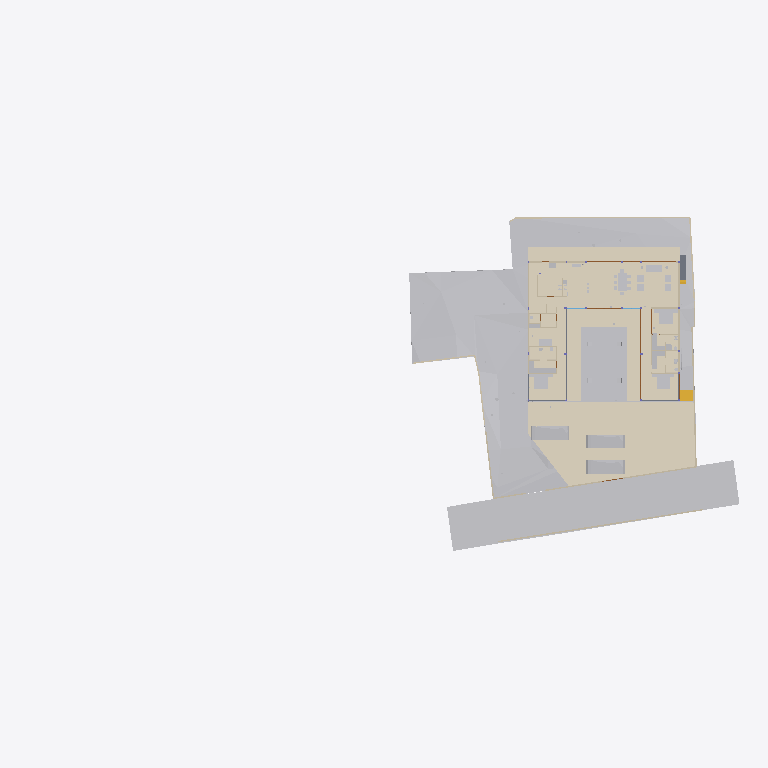
Plan cut of the same IFC building model at storey 'Plumbing' (level 0.00 m, cut at 1.40 m), seen from above with north up, elements coloured by IFC class (only those large enough to see are counted): 33 other elements (light grey), 20 walls (beige), 11 coverings (cream), 5 doors (brown), 3 slabs (grey), 1 stair flight (yellow). Cut surfaces are drawn darker.
Extent 96.7 m × 45.5 m × 138.5 m (x, y, z). Storeys (12): Footing at -3.50 m; Site at -2.70 m; GF at -2.65 m; Electrical at 0.00 m; Plumbing at 0.00 m; FF Lvl at 0.00 m; Areacalc at 0.00 m; FF at 0.45 m; FF Lintel at 3.15 m; schedule at 3.50 m; SF at 3.65 m; Terrace at 5.00 m. Elements (1068): 143 IfcBeam, 98 IfcWall, 95 IfcCovering, 84 IfcSlab, 75 IfcSwitchingDevice, 72 IfcPipeSegment, 47 IfcLightFixture, 44 IfcColumn, 41 IfcDoor, 39 IfcFurniture, 36 IfcWindow, 31 IfcElectricDistributionBoard.

HEADER;
FILE_DESCRIPTION(('ViewDefinition [CoordinationView]'),'2;1');
FILE_NAME('Manilal.ifc','2025-08-22T13:12:47+05:30',(''),(''),'IfcOpenShell 0.8.3-post1','Bonsai 0.8.3-post1','');
FILE_SCHEMA(('IFC4X3'));
ENDSEC;
DATA;
#24581=IFCPROJECT('2TuuvCHJz54PsFPcraEbH$',$,'My Project',$,$,$,$,(#53,#354),#24580);
#35019=IFCSITE('0lpfVeOW52QfroqLYyHNY2',$,'My Site',$,$,#28,$,$,$,$,$,$,$,$);
#35435=IFCBUILDING('0MzaWOaS178x5FMqOflU3C',$,'My Building',$,$,#33,$,$,$,$,$,$);
#30840=IFCBUILDINGSTOREY('09kFoqoxrCvB1_fcEsMZsQ',$,'FF',$,$,#38,$,$,$,$);
#33791=IFCBUILDINGSTOREY('0zoFHJ9PnFW80M$mIVDQW3',$,'GF',$,$,#258,$,$,$,$);
#35436=IFCBUILDINGSTOREY('0MckaoTknA3edZMUNhTyAK',$,'SF',$,$,#6262,$,$,$,$);
#35437=IFCBUILDINGSTOREY('0DtUgpQ1b6nBmkLmvc_ehu',$,'FF Lintel',$,$,#3248,$,$,$,$);
#35438=IFCBUILDINGSTOREY('2nxT8wHGnDX9t8LjuK$yoz',$,'Footing',$,$,#16334,$,$,$,$);
#35439=IFCBUILDINGSTOREY('2JRfeNnUP7R92jcKtKmwj5',$,'Electrical',$,$,#5283,$,$,$,$);
#35440=IFCBUILDINGSTOREY('0fi$VcvNr0Zu6wnPuK6jDB',$,'Plumbing',$,$,#12883,$,$,$,$);
#35441=IFCBUILDINGSTOREY('0qJiDzySr4lhgisX7t8beM',$,'Site',$,$,#6749,$,$,$,$);
#35442=IFCBUILDINGSTOREY('33UZQ2TSvAg8IY4x5QCp2i',$,'schedule',$,$,#2336,$,$,$,$);
#35448=IFCBUILDINGSTOREY('3LpnsPikv4mRTBpfC3WQtx',$,'FF Lvl',$,$,#35447,$,$,$,$);
#35454=IFCBUILDINGSTOREY('2oUibsQsXAPxeAaTU5dGGW',$,'Terrace',$,$,#35453,$,$,$,$);
#35455=IFCBUILDINGSTOREY('3JrIAq4xL0avIQ8pEnV5X6',$,'Areacalc',$,$,#28105,$,$,$,$);
#6599=IFCGEOGRAPHICELEMENT('1mqx3WFMb0_xZzgY5_pKpf',$,'Site',$,$,#6441,#6598,$,.TERRAIN.);
#29425=IFCGEOGRAPHICELEMENT('20M0x6_hv1D8u5ftoKpVy3',$,'Road',$,$,#29400,#29424,$,.TERRAIN.);
#6804=IFCCOVERING('0wVm3FyC1DcRA3R7QYk_cw',$,'Covering',$,$,#6796,#6803,$,$);
#33545=IFCGEOGRAPHICELEMENT('3hzKcHmG15MBT$Lf89GHXN',$,'PureSite',$,$,#33382,#33544,$,.TERRAIN.);
#17807=IFCCOVERING('0obXNa7O92vB4ZeH5713a2',$,'Covering',$,$,#17795,#17806,$,$);
#17773=IFCCOVERING('0_sfUdWJL30geCimsSdPtS',$,'Covering',$,$,#17761,#17772,$,$);
#19241=IFCEARTHWORKSFILL('1Znkwxu0n0meOY5Z$J5ocC',$,'New',$,$,#19208,#19240,$,.SLOPEFILL.);
#17739=IFCCOVERING('3cKtFM7un3FfElLeG67NHt',$,'Covering',$,$,#17727,#17738,$,$);
#17756=IFCCOVERING('1XvKmENbrFxhdUxNYrpqf_',$,'Covering',$,$,#17744,#17755,$,$);
#17790=IFCCOVERING('2MVunYNsb6JP08Sj34lLMT',$,'Covering',$,$,#17778,#17789,$,$);
#31043=IFCEARTHWORKSFILL('3O_GobqT1E4v3eEFWom1zq',$,'Cube',$,$,#31017,#31042,$,.SLOPEFILL.);
#33377=IFCVEHICLE('375bP1QIr5xwaw0xewwnFn',$,'Vehicle',$,$,#33354,#33376,$,$);
#32708=IFCVEHICLE('1yICD2o296ROLrpKuhe72z',$,'Vehicle',$,$,#32685,#32707,$,$);
#33349=IFCVEHICLE('2$JJjIzDr6fuhTHFNPOXyx',$,'Vehicle',$,$,#33326,#33348,$,$);
#31012=IFCEARTHWORKSFILL('263qwxfur0Rg9ySw9RIZCG',$,'Cube',$,$,#30989,#31011,$,.SLOPEFILL.);
#68931=IFCWALL('1WNacC15X0Xf0V_b60Qnrw',$,'Wall',$,$,#68916,#68930,$,$);
#14253=IFCFURNITURE('3B8s7E7fjDlO_NqnYQjYof',$,'Furniture',$,$,#14237,#14252,$,$);
#14232=IFCFURNITURE('39rrc9a3PCpOjz$eiTdf$W',$,'Furniture',$,$,#14216,#14231,$,$);
#7021=IFCWALL('3MfSYaOiTA4AjSKpPvRhyi',$,'Wall',$,$,#6992,#7020,$,$);
#14211=IFCFURNITURE('2J33rbez11iRfVrYceM8DY',$,'Furniture',$,$,#14169,#14210,$,$);
#16139=IFCSLAB('0NFoBJ7x16vuY9LiwMLG$L',$,'Slab',$,$,#16131,#16138,$,$);
#8378=IFCFURNITURE('29pE85kkP97uASnGdXI9bH',$,'Furniture',$,$,#8281,#8377,$,$);
#16165=IFCSLAB('1kNiYiJ25CpB2FM_apFwUL',$,'Slab',$,$,#16157,#16164,$,$);
#32761=IFCSTAIRFLIGHT('1ZDkBQ51D0kPG3so_pcXF$',$,'StairFlight',$,$,#32713,#32760,$,5,4,0.139999997615814,0.300000011920929,.STRAIGHT.);
#7124=IFCWALL('2oTy5UOG136OtM3IP_qiPs',$,'Wall',$,$,#7109,#7123,$,$);
#8882=IFCFURNITURE('3MXk8gWif1ohE$RfY6DOqq',$,'Furniture',$,$,#8788,#8881,$,$);
#7873=IFCFURNISHINGELEMENT('1V34mhiDv5wggbUM6jRsQC',$,'FurnishingElement',$,$,#7830,#7872,$);
#37157=IFCCOVERING('1ApZuROpr6wgthBD3SMgP6',$,'Covering',$,$,#37145,#37156,$,$);
#7070=IFCWALL('1HPS5ge59FQA3Ucv4$dmpm',$,'Wall',$,$,#6754,#7069,$,$);
#6825=IFCWALL('0dMaumaK11Re$pxoZyVSQ9',$,'Wall',$,$,#6810,#6824,$,$);
#37300=IFCCOVERING('1oGGs5yAvCARY26G7ov4Ey',$,'Covering',$,$,#37288,#37299,$,$);
#6947=IFCWALL('2oOsi6buvCeB4sZT1ijFA2',$,'Wall',$,$,#6925,#6946,$,$);
#7198=IFCWALL('27WVA19Qv4efvQm6cWiqsn',$,'Wall',$,$,#7183,#7197,$,$);
#37240=IFCCOVERING('0PQrCkTx57dh$onY4WcnuP',$,'Covering',$,$,#37237,#37239,$,$);
#2860=IFCWALL('2ecVpX7frBE9HnXe73i5Ta',$,'Wall',$,$,#2845,#2859,$,$);
#2760=IFCWALL('1nWrLatmX5UucIWFwHwqn7',$,'Wall',$,$,#2745,#2759,$,$);
#7055=IFCWALL('2Y2Bm57Cb8Exxz7st0aRUc',$,'Wall',$,$,#7026,#7054,$,$);
#37276=IFCCOVERING('0zA4kEfk109BuZOouE0qHc',$,'Covering',$,$,#37264,#37275,$,$);
#6967=IFCWALL('2QiW7TnGvAygi5PkoeW31n',$,'Wall',$,$,#6952,#6966,$,$);
#6852=IFCWALL('10l$0x7lzBbBMMGF1qxI0s',$,'Wall',$,$,#6830,#6851,$,$);
#7681=IFCFURNISHINGELEMENT('3GUKHejqz3093yN26DI$mE',$,'FurnishingElement',$,$,#7638,#7680,$);
#7729=IFCFURNISHINGELEMENT('1EaqRQINj92O5_luxyduwz',$,'FurnishingElement',$,$,#7686,#7728,$);
#7825=IFCFURNISHINGELEMENT('0HmnTzVhr80R2oHcssDlSP',$,'FurnishingElement',$,$,#7782,#7824,$);
#3180=IFCWALL('1N0zesiAv8s9$ZcdzUGklQ',$,'Wall',$,$,#3165,#3179,$,$);
#7633=IFCFURNISHINGELEMENT('2JwwUQmCv2Ae2QjMfamPsc',$,'FurnishingElement',$,$,#7587,#7632,$);
#3120=IFCWALL('27UD4TXAD7ihl0Wy7NK4TU',$,'Wall',$,$,#3105,#3119,$,$);
#7921=IFCFURNISHINGELEMENT('1UWB9cDmT58eDlwbbkjp63',$,'FurnishingElement',$,$,#7878,#7920,$);
#8191=IFCFURNITURE('0w5hTHOp59R8PIefbPbOxu',$,'Furniture',$,$,#8175,#8190,$,$);
#8212=IFCFURNITURE('257RdHH05EBOcTJGwoEUlD',$,'Furniture',$,$,#8196,#8211,$,$);
#8275=IFCFURNITURE('12HNCs16rDfwTzmyXQzSEm',$,'Furniture',$,$,#8259,#8274,$,$);
#37317=IFCCOVERING('3S2yvLawD5mBaXS_3MAFeb',$,'Covering',$,$,#37305,#37316,$,$);
#3240=IFCWALL('2FDZc$1Z57bgSDQnhsHhc1',$,'Wall',$,$,#3225,#3239,$,$);
#7178=IFCWALL('3DOK2PUDn3QwM2HLeZR6QD',$,'Wall',$,$,#7163,#7177,$,$);
#7777=IFCFURNISHINGELEMENT('0xsfNp7ez56h_anoL1l3n4',$,'FurnishingElement',$,$,#7734,#7776,$);
#16126=IFCSLAB('04Jv$VtL1EsBUiQ15mYIZw',$,'Slab',$,$,#16118,#16125,$,$);
#28903=IFCDOOR('0abo0sfkX2yO6I5W4AOpFJ',$,'Door',$,$,#28730,#28902,'8_9',$,$,$,$,$);
#29453=IFCDOOR('2t$p1hgeX2Y9d6XgGeH1wU',$,'Door',$,$,#29430,#29452,'10',$,$,$,$,$);
#2980=IFCWALL('2oouJeu9XF0PkUjeEvxQOm',$,'Wall',$,$,#2965,#2979,$,$);
#8170=IFCFURNITURE('264iryIv5DPeHKPV4n8Efc',$,'Furniture',$,$,#8103,#8169,$,$);
#8233=IFCFURNITURE('07u5w712j3mw4b0aBksq9x',$,'Furniture',$,$,#8217,#8232,$,$);
#8254=IFCFURNITURE('0I7Hp4EB58Eh801L1SZ2MY',$,'Furniture',$,$,#8238,#8253,$,$);
#2800=IFCWALL('1CCeDmF7D6CgViS7R2QfSU',$,'Wall',$,$,#2785,#2799,$,$);
#57245=IFCWASTETERMINAL('0JT_xL3PPDzO_JIHqa1ORQ',$,'WasteTerminal',$,$,#57236,#57244,$,$);
#57287=IFCWASTETERMINAL('0PdUvslhj6EeXtTV12HTnv',$,'WasteTerminal',$,$,#57278,#57286,$,$);
#3140=IFCWALL('3HoUgi9751ffyJn8Tt97uA',$,'Wall',$,$,#3125,#3139,$,$);
#12967=IFCELECTRICAPPLIANCE('1eEaYeX5DEbxuBNwn_MOC2',$,'ElectricAppliance','655L LG Double Door',$,#12944,#12966,$,$);
#15427=IFCSANITARYTERMINAL('2ApYGb9E92GxsnAmMhtfWI',$,'SanitaryTerminal',$,$,#15381,#15426,$,$);
#26115=IFCDOOR('2spRv5Ji91n9yqKIOFRqVg',$,'Door',$,$,#26092,#26114,'06',$,$,$,$,$);
#29649=IFCDOOR('3_z$HjegXDoQKWubeZWTkS',$,'Door',$,$,#29479,#29648,'16',$,$,$,$,$);
#30640=IFCDOOR('1FURQyngn3FeKsLNkPNa6l',$,'Door',$,$,#30617,#30639,'18',$,$,$,$,$);
#2880=IFCWALL('2sYuhccprBsBolIfSKHX1A',$,'Wall',$,$,#2865,#2879,$,$);
#57259=IFCWASTETERMINAL('04rWQVzPD6qPOBwfQan54a',$,'WasteTerminal',$,$,#57250,#57258,$,$);
#57273=IFCWASTETERMINAL('2TVx$vPvH6whbXQBVyaqx3',$,'WasteTerminal',$,$,#57264,#57272,$,$);
ENDSEC;
